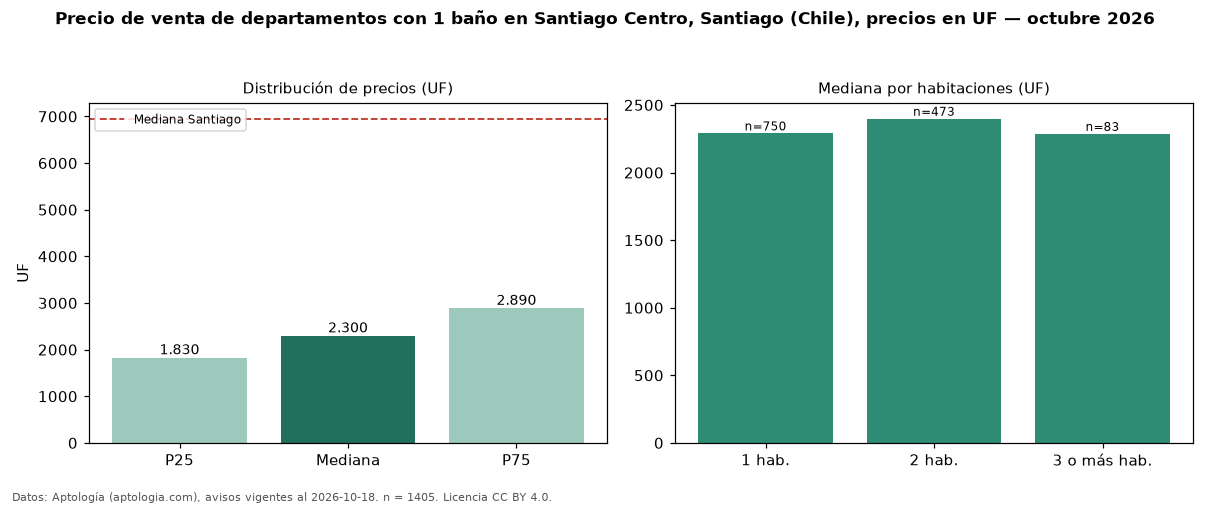

The table this chart was drawn from, first rows:
seccion, metrica, valor, moneda, n
filtro, ban1, con 1 baño, , 1405
precio, p25, 1830, UF, 1405
precio, mediana, 2300, UF, 1405
precio, p75, 2890, UF, 1405
precio, minimo, 1300, UF, 1405
precio, maximo, 11000, UF, 1405
m2, mediana_precio_m2, 57.84, UF, 1027
m2, area_mediana_m2, 40.0, m2, 1027
banos, mediana_banos, 1.0, , 
parqueadero, pct_con_parqueadero, 100.0, %, 63
habitaciones, 1, 2290, UF, 750
habitaciones, 2, 2398, UF, 473
habitaciones, 3+, 2286, UF, 83
ciudad, mediana_ciudad_referencia, 6950, UF, 
ciudad, mediana_m2_ciudad, 78.67, UF, 
fuente, fecha_datos, 2026-10-18, , 
fuente, atribucion, https://www.aptologia.com/cl/venta/santi…, , 
fuente, licencia, CC BY 4.0, , 
